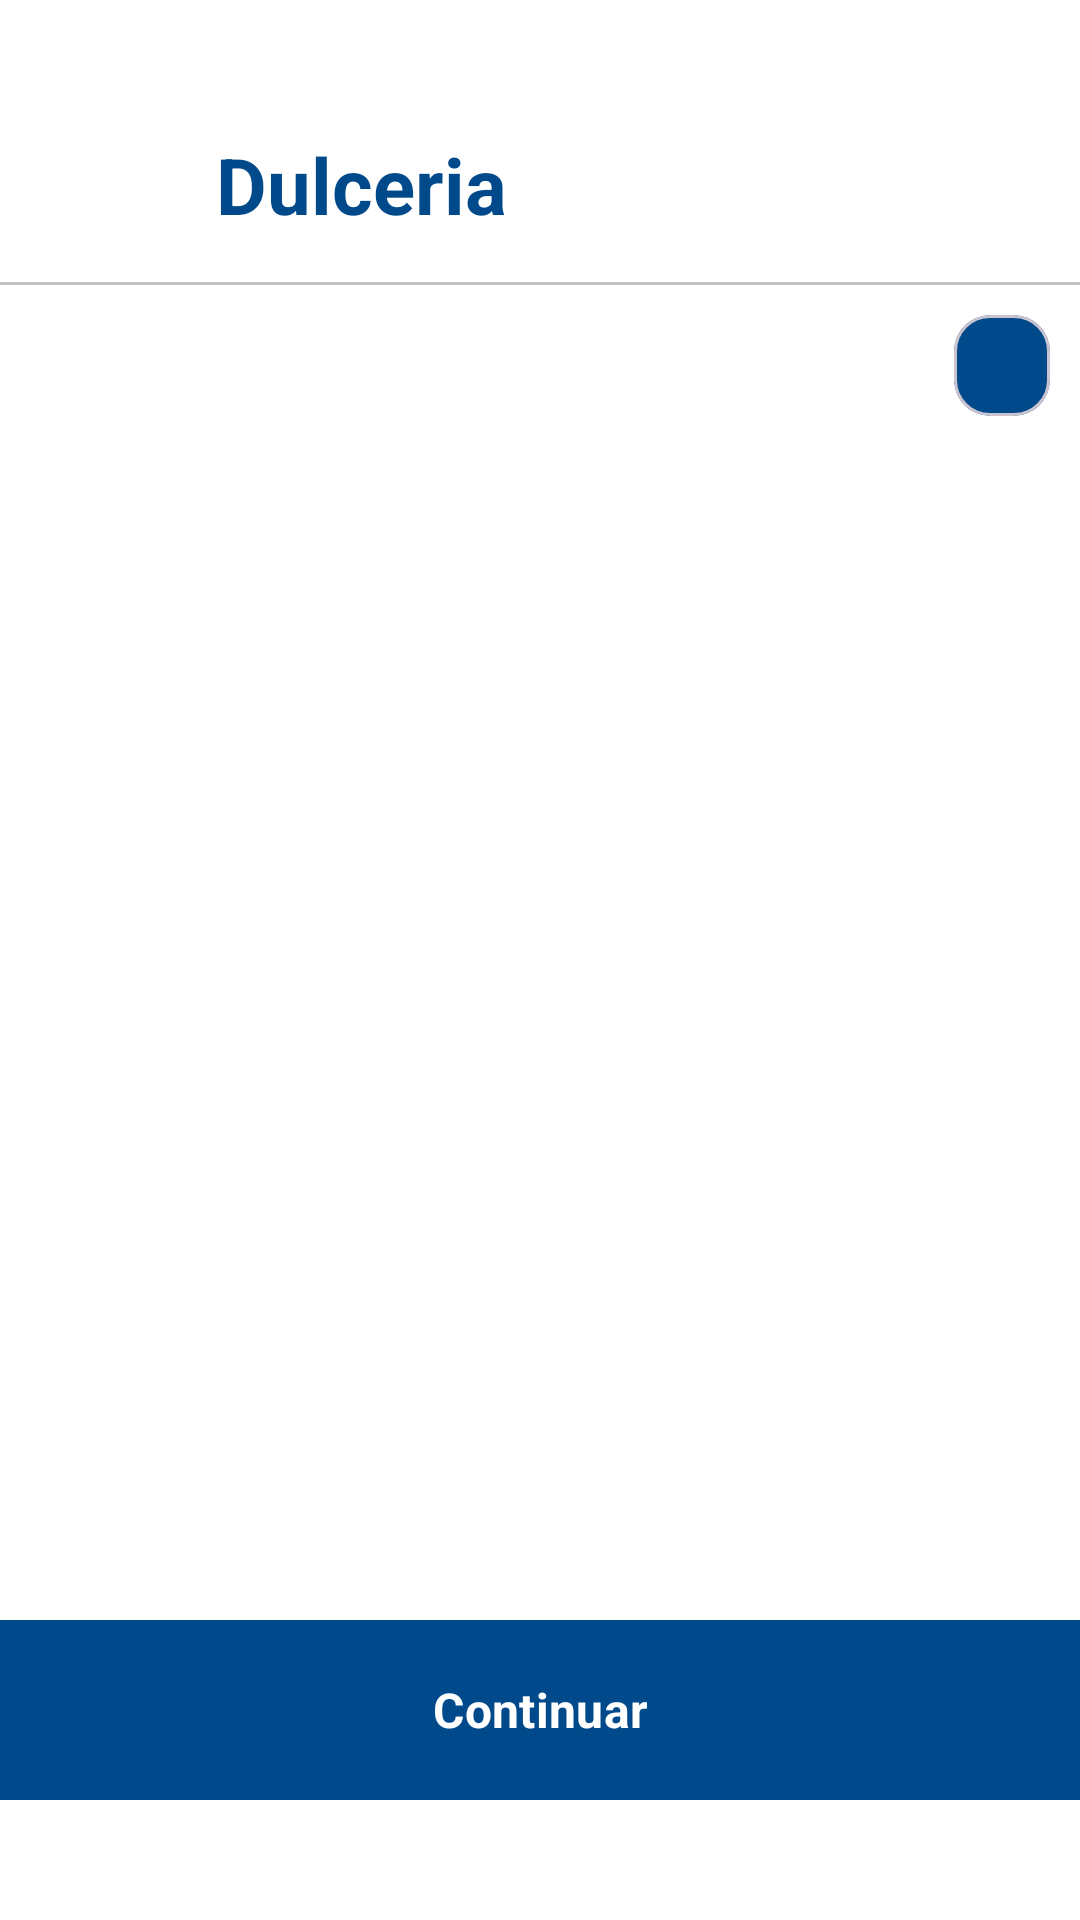

Write the Android layout XML for this screen, with the resource values it uses.
<!-- AndroidManifest.xml: application theme Theme.EcommerceCineplanet -->
<!-- res/layout/activity_candy_shop.xml -->
<?xml version="1.0" encoding="utf-8"?>
<androidx.constraintlayout.widget.ConstraintLayout
    xmlns:android="http://schemas.android.com/apk/res/android"
    xmlns:app="http://schemas.android.com/apk/res-auto"
    xmlns:tools="http://schemas.android.com/tools"
    android:background="@color/white"
    android:layout_width="match_parent"
    android:layout_height="match_parent"
    tools:context=".ui.candyshop.CandyShopAct">

    <androidx.core.widget.NestedScrollView
        android:layout_width="match_parent"
        android:fillViewport="true"
        android:layout_height="match_parent">
        <LinearLayout
            android:layout_width="match_parent"
            android:orientation="vertical"
            android:layout_marginBottom="30dp"
            android:layout_height="wrap_content">
            <androidx.appcompat.widget.Toolbar
                android:layout_width="match_parent"
                android:layout_height="wrap_content"
                android:layout_marginTop="30dp">

                <LinearLayout
                    android:layout_width="match_parent"
                    android:layout_height="wrap_content"
                    android:baselineAligned="false"
                    android:orientation="horizontal">


                    <LinearLayout
                        android:layout_width="wrap_content"
                        android:layout_height="wrap_content">

                        <androidx.appcompat.widget.AppCompatImageButton
                            android:id="@+id/imgArrow"
                            android:layout_width="56dp"
                            android:layout_height="56dp"
                            android:background="?attr/selectableItemBackgroundBorderless"
                            android:contentDescription="@string/app_name"
                            app:srcCompat="@drawable/svg_arrow_back"
                            android:tint="@color/color_primary"
                            />
                    </LinearLayout>


                    <LinearLayout
                        android:layout_width="0dp"
                        android:layout_height="wrap_content"
                        android:layout_marginTop="10dp"
                        android:layout_weight="1">

                        <androidx.appcompat.widget.AppCompatTextView
                            android:layout_width="wrap_content"
                            android:layout_height="wrap_content"
                            android:gravity="center"
                            android:text="@string/text_candy_shop"
                            android:textColor="@color/color_primary"
                            android:textSize="@dimen/dimen_26sp"
                            android:textStyle="bold" />


                    </LinearLayout>

                </LinearLayout>

            </androidx.appcompat.widget.Toolbar>
            <View
                android:layout_width="match_parent"
                android:background="@color/color_plom"
                android:layout_height="1dp"/>
            <LinearLayout
                android:layout_width="match_parent"
                android:orientation="horizontal"
                android:layout_marginTop="10dp"
                android:layout_marginEnd="10dp"
                android:layout_height="wrap_content">
                <TextView
                    android:id="@+id/txv_titlePremier"
                    android:layout_width="0dp"
                    tools:text="Black Window"
                    android:textAlignment="center"
                    android:textStyle="bold"
                    android:layout_weight="1"
                    android:textColor="@color/color_primary"
                    android:textSize="@dimen/dimen_30sp"
                    android:layout_height="wrap_content"/>
                <com.google.android.material.card.MaterialCardView
                    android:layout_width="wrap_content"
                    android:layout_gravity="end"
                    android:backgroundTint="@color/color_primary"
                    android:layout_height="wrap_content">
                    <LinearLayout
                        android:id="@+id/lyt_mountTotal"
                        android:layout_width="wrap_content"
                        android:orientation="horizontal"
                        android:padding="6dp"
                        android:layout_height="wrap_content">
                        <ImageView
                            android:layout_width="20dp"
                            android:contentDescription="@string/app_name"
                            android:src="@drawable/svg_shop"
                            android:layout_height="20dp"
                            app:tint="@color/white" />
                        <TextView
                            android:id="@+id/txv_mountTotal"
                            android:layout_width="wrap_content"
                            tools:text="S/20.00"
                            android:textAlignment="center"
                            android:textStyle="bold"
                            android:textColor="@color/white"
                            android:textSize="@dimen/dimen_16sp"
                            android:layout_height="wrap_content"/>
                    </LinearLayout>

                </com.google.android.material.card.MaterialCardView>
            </LinearLayout>

            <Space
                android:layout_width="match_parent"
                android:layout_height="20dp" />
            <LinearLayout
                android:layout_width="match_parent"
                android:orientation="vertical"
                android:layout_marginBottom="70dp"
                android:layout_height="wrap_content">
                <androidx.recyclerview.widget.RecyclerView
                    android:id="@+id/rcv_candyStore"
                    android:layout_width="match_parent"
                    tools:itemCount="5"
                    app:layoutManager="androidx.recyclerview.widget.GridLayoutManager"
                    app:spanCount="2"
                    tools:listitem="@layout/item_candyshop"
                    android:layout_height="wrap_content"/>
            </LinearLayout>



        </LinearLayout>


    </androidx.core.widget.NestedScrollView>
    <com.google.android.material.button.MaterialButton
        android:id="@+id/btn_continue"
        android:layout_width="match_parent"
        android:layout_height="60dp"
        android:text="Continuar"
        android:textStyle="bold"
        app:background="@color/color_primary"
        app:cornerRadius="0dp"
        app:backgroundTint="@null"
        android:textSize="@dimen/dimen_16sp"
        android:layout_marginBottom="40dp"
        android:background="@color/color_primary"
        app:layout_constraintBottom_toBottomOf="parent"
        app:layout_constraintLeft_toLeftOf="parent"
        app:layout_constraintRight_toRightOf="parent"/>
</androidx.constraintlayout.widget.ConstraintLayout>
<!-- res/layout/item_candyshop.xml (included above) -->
<?xml version="1.0" encoding="utf-8"?>
<LinearLayout xmlns:android="http://schemas.android.com/apk/res/android"
    xmlns:app="http://schemas.android.com/apk/res-auto"
    xmlns:tools="http://schemas.android.com/tools"
    android:layout_width="match_parent"
    android:padding="10dp"
    android:layout_height="wrap_content">

    <com.google.android.material.card.MaterialCardView
        android:layout_width="wrap_content"
        app:cardElevation="2dp"
        android:backgroundTint="@color/white"
        android:layout_height="wrap_content">

        <LinearLayout
            android:layout_width="wrap_content"
            android:orientation="vertical"
            android:gravity="center"
            android:layout_height="wrap_content">

            <ImageView
                android:id="@+id/img_candyShop"
                android:layout_width="220dp"
                android:layout_marginTop="5dp"
                android:layout_marginBottom="5dp"
                android:contentDescription="@string/app_name"
                android:src="@drawable/combocanchita"
                android:layout_height="100dp" />

            <TextView
                android:id="@+id/txv_name"
                android:layout_width="match_parent"
                tools:text="Combo para 2"
                android:textAlignment="center"
                android:textStyle="bold"
                android:textSize="@dimen/dimen_16sp"
                android:textColor="@color/color_primary"
                android:layout_height="wrap_content" />

            <Space
                android:layout_width="match_parent"
                android:layout_height="10dp" />

            <TextView
                android:id="@+id/txv_description"
                android:layout_width="match_parent"
                tools:text="Incluye 2 bebidas y una cancha gigante"
                android:textAlignment="center"
                android:layout_marginStart="5dp"
                android:layout_marginEnd="5dp"
                android:textSize="@dimen/dimen_14sp"
                android:textColor="@color/black"
                android:layout_height="wrap_content" />

            <Space
                android:layout_width="match_parent"
                android:layout_height="10dp" />
            <View
                android:layout_width="match_parent"
                android:layout_marginStart="10dp"
                android:layout_marginEnd="10dp"
                android:background="@color/color_plom"
                android:layout_height="1dp" />
            <LinearLayout
                android:layout_width="match_parent"
                android:layout_marginTop="5dp"
                android:layout_height="wrap_content"
                android:orientation="horizontal"
                android:gravity="center"
                android:layout_marginBottom="8dp">

                
                <ImageButton
                    android:id="@+id/button_minus"
                    android:layout_width="40dp"
                    android:layout_height="40dp"
                    android:background="@drawable/bg_circle_gray"
                    android:contentDescription="@string/app_name"
                    android:src="@drawable/svg_substract" />

                
                <TextView
                    android:id="@+id/text_count"
                    android:layout_width="wrap_content"
                    android:layout_height="wrap_content"
                    android:layout_marginHorizontal="16dp"
                    android:text="0"
                    android:textStyle="bold"
                    android:textColor="@color/color_primary"
                    android:textSize="18sp" />

                
                <ImageButton
                    android:id="@+id/button_plus"
                    android:layout_width="40dp"
                    android:layout_height="40dp"
                    android:background="@drawable/bg_circle_blue"
                    android:contentDescription="@string/app_name"
                    android:src="@drawable/ic_plus"
                    app:tint="@color/white" />
            </LinearLayout>

            <TextView
                android:id="@+id/txv_price"
                android:layout_width="match_parent"
                tools:text="S/80.00"
                android:layout_marginBottom="10dp"
                android:textAlignment="center"
                android:textStyle="bold"
                android:textSize="@dimen/dimen_22sp"
                android:textColor="@color/color_primary"
                android:layout_height="wrap_content"/>
        </LinearLayout>

    </com.google.android.material.card.MaterialCardView>

</LinearLayout>
<!-- resources referenced by this layout -->
<resources>
  <color name="black">#FF000000</color>
  <color name="color_plom">#c2c2c2</color>
  <color name="color_primary">#004A8B</color>
  <color name="white">#FFFFFFFF</color>
  <dimen name="dimen_14sp">14sp</dimen>
  <dimen name="dimen_16sp">16sp</dimen>
  <dimen name="dimen_22sp">22sp</dimen>
  <dimen name="dimen_26sp">26sp</dimen>
  <dimen name="dimen_30sp">30sp</dimen>
  <!-- drawable bg_circle_blue (drawable) -->
  <?xml version="1.0" encoding="utf-8"?>
  <shape xmlns:android="http://schemas.android.com/apk/res/android">
      <solid android:color="@color/color_primary" />
      <corners android:radius="20dp" />
  </shape>
  <!-- drawable bg_circle_gray (drawable) -->
  <?xml version="1.0" encoding="utf-8"?>
  <shape xmlns:android="http://schemas.android.com/apk/res/android">
      <solid android:color="@color/color_plom" />
      <corners android:radius="20dp" />
  </shape>
  <!-- drawable combocanchita: jpg bitmap (drawable, 10992 bytes) -->
  <!-- drawable svg_substract (drawable) -->
  <vector xmlns:android="http://schemas.android.com/apk/res/android" android:height="24dp" android:viewportHeight="19" android:viewportWidth="19" android:width="24dp">
        
      <path android:fillColor="#000000" android:pathData="M15.711,9.182a1.03,1.03 0,0 1,-1.03 1.03L4.319,10.212a1.03,1.03 0,1 1,0 -2.059h10.364a1.03,1.03 0,0 1,1.029 1.03z"/>
      
  </vector>
  <string name="app_name">Ecommerce Cineplanet</string>
  <string name="text_candy_shop">Dulceria</string>
  <style name="Theme.EcommerceCineplanet" parent="Base.Theme.EcommerceCineplanet" />
  <style name="Base.Theme.EcommerceCineplanet" parent="Theme.Material3.DayNight.NoActionBar">
          
          
          <item name="fontFamily">@font/nunito</item>
          <item name="colorPrimary">@color/color_primary</item>
          <item name="colorPrimaryDark">@color/color_primary</item>
          <item name="colorAccent">@color/color_primary</item>
          <item name="android:statusBarColor">@color/color_primary</item>
          <item name="android:windowLightStatusBar">false</item>
      </style>
</resources>
